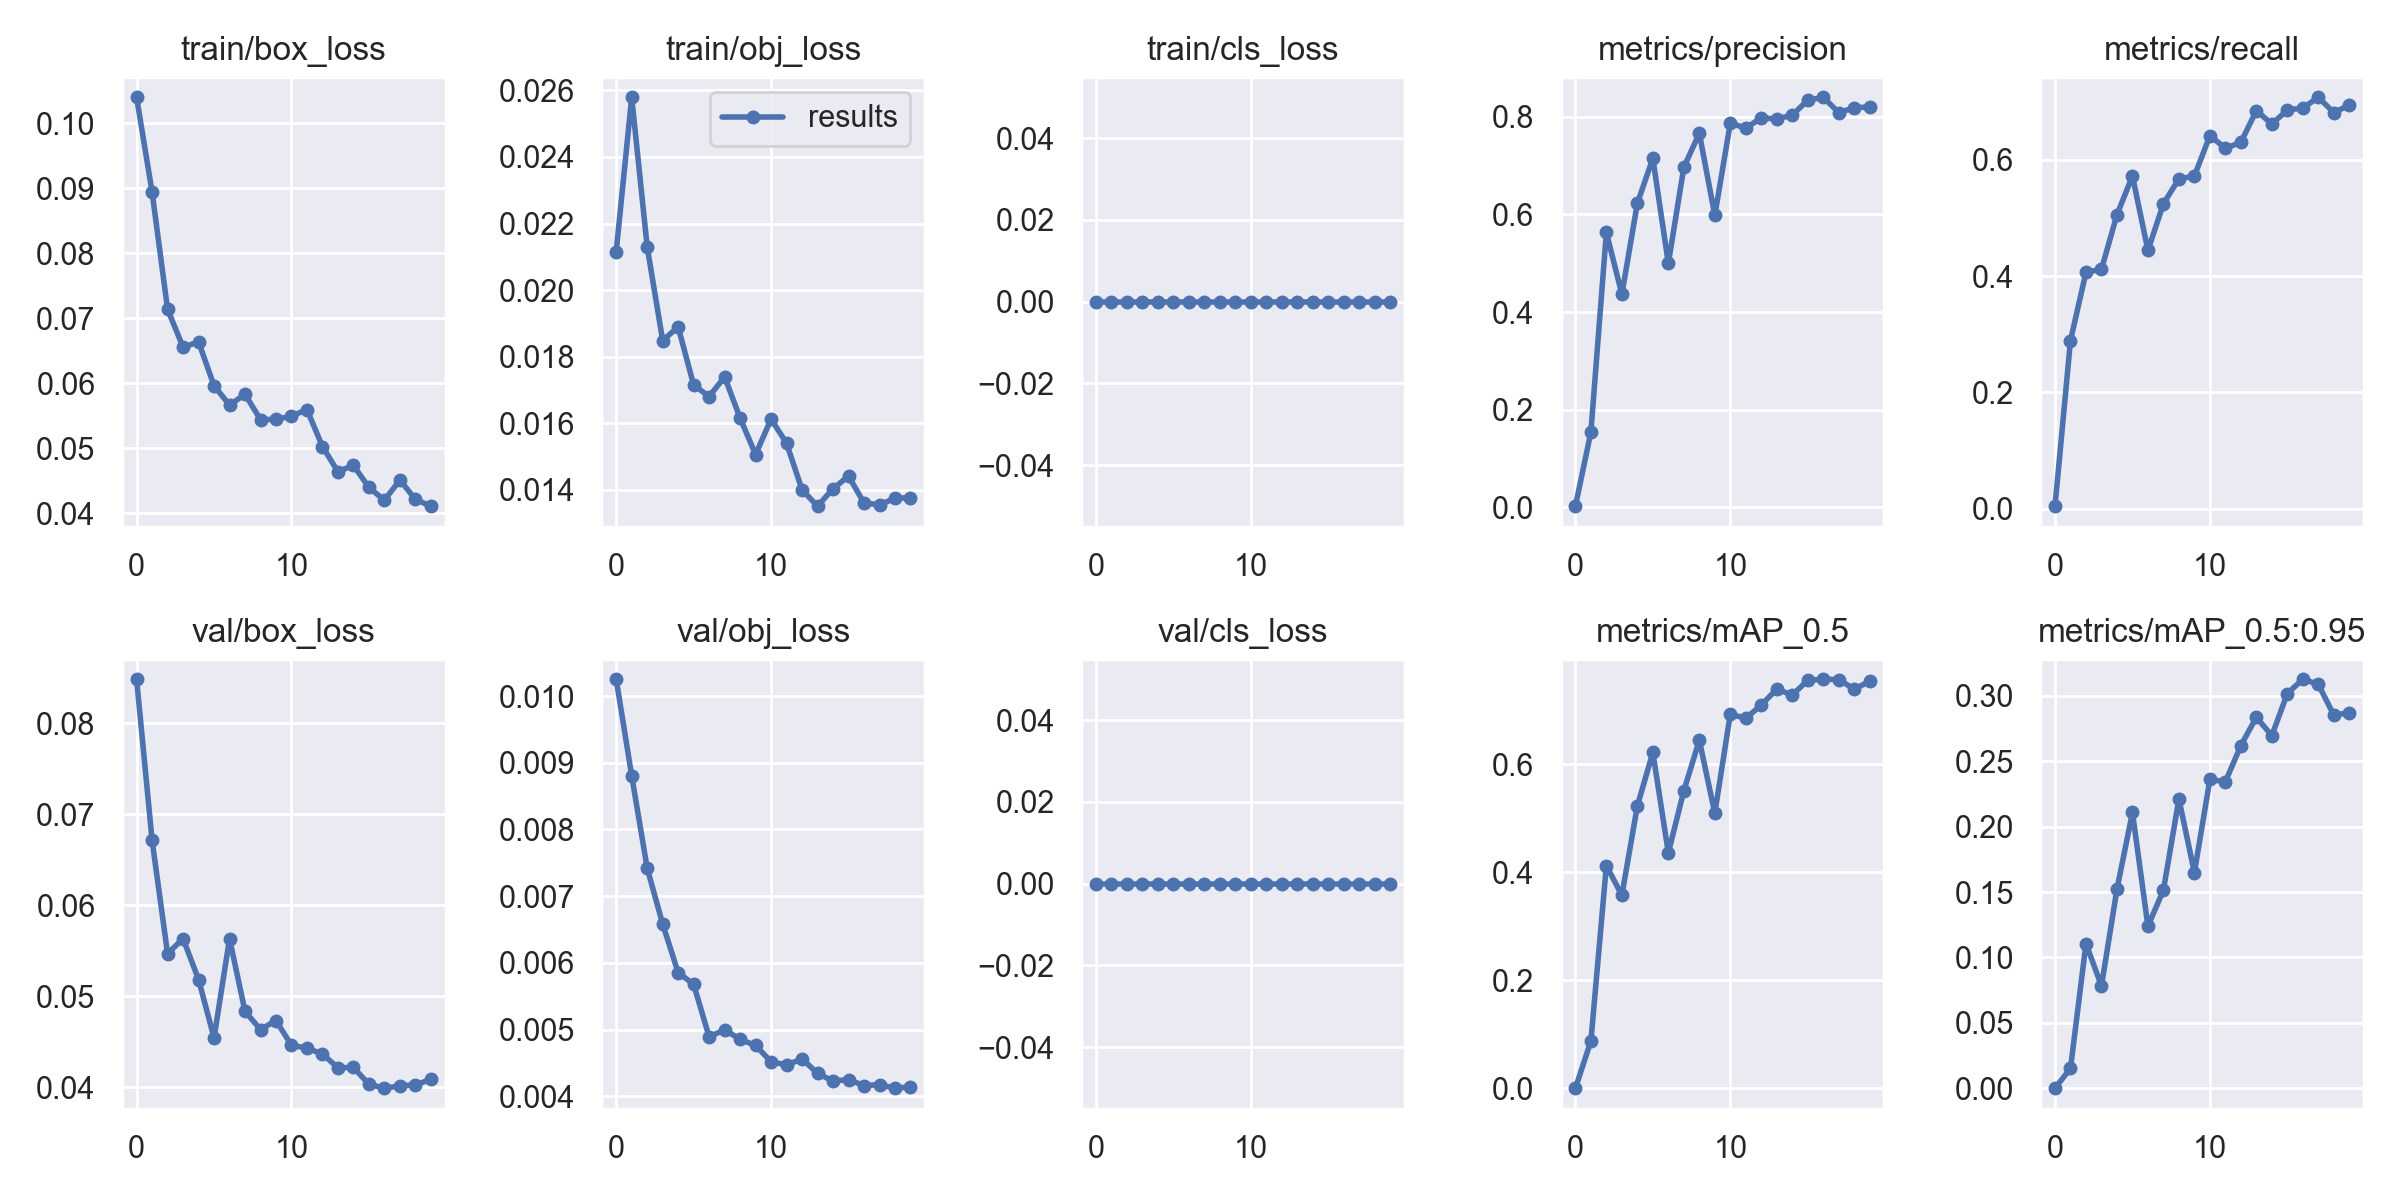

Source data for this figure (header and first rows):
epoch, train/box_loss, train/obj_loss, train/cls_loss, metrics/precision, metrics/recall, metrics/mAP_0.5, metrics/mAP_0.5:0.95, val/box_loss, val/obj_loss, val/cls_loss, x/lr0, x/lr1, x/lr2
0, 0.104, 0.02116, 0, 0.002557, 0.00447, 0.0001677, 4.0384e-05, 0.08484, 0.01025, 0, 0.0005, 0.0005, 0.0955
1, 0.08941, 0.02579, 0, 0.1543, 0.2892, 0.0873, 0.01515, 0.06714, 0.008807, 0, 0.001004, 0.001004, 0.0909
2, 0.07138, 0.0213, 0, 0.5631, 0.4068, 0.4123, 0.1106, 0.05469, 0.007421, 0, 0.001486, 0.001486, 0.08629
3, 0.06555, 0.01848, 0, 0.4363, 0.4118, 0.3573, 0.07822, 0.05634, 0.006583, 0, 0.00193, 0.00193, 0.08163
4, 0.06636, 0.01889, 0, 0.6228, 0.5056, 0.5228, 0.1522, 0.05185, 0.005855, 0, 0.002322, 0.002322, 0.07692
5, 0.05963, 0.01715, 0, 0.7147, 0.5722, 0.6219, 0.2109, 0.04544, 0.005679, 0, 0.002648, 0.002648, 0.07215
6, 0.05664, 0.0168, 0, 0.4995, 0.4444, 0.4359, 0.1239, 0.05633, 0.004892, 0, 0.0029, 0.0029, 0.0673
7, 0.0583, 0.01739, 0, 0.6962, 0.5246, 0.5506, 0.1515, 0.04835, 0.004997, 0, 0.00307, 0.00307, 0.06237
8, 0.05441, 0.01615, 0, 0.7662, 0.5673, 0.6444, 0.2211, 0.04635, 0.004855, 0, 0.003156, 0.003156, 0.05736
9, 0.05444, 0.01506, 0, 0.5979, 0.5722, 0.5094, 0.1649, 0.04734, 0.004762, 0, 0.003158, 0.003158, 0.05226
10, 0.05494, 0.01612, 0, 0.7865, 0.6415, 0.6925, 0.2361, 0.04462, 0.004519, 0, 0.00308, 0.00308, 0.04708
11, 0.05595, 0.01539, 0, 0.7768, 0.62, 0.6851, 0.2344, 0.04432, 0.00447, 0, 0.00293, 0.00293, 0.04183
12, 0.05026, 0.01399, 0, 0.7975, 0.6301, 0.7096, 0.2621, 0.04366, 0.004561, 0, 0.00272, 0.00272, 0.03652
13, 0.04639, 0.0135, 0, 0.7954, 0.6847, 0.7392, 0.2837, 0.04215, 0.004344, 0, 0.002465, 0.002465, 0.03117
14, 0.04737, 0.01403, 0, 0.8033, 0.6616, 0.7281, 0.2697, 0.04218, 0.004229, 0, 0.002181, 0.002181, 0.02578
15, 0.04396, 0.01441, 0, 0.8337, 0.6857, 0.7554, 0.3019, 0.04035, 0.004251, 0, 0.001889, 0.001889, 0.02039
16, 0.04201, 0.0136, 0, 0.8398, 0.6891, 0.7573, 0.3128, 0.03991, 0.004161, 0, 0.00161, 0.00161, 0.01501
17, 0.04511, 0.01355, 0, 0.8085, 0.7076, 0.7568, 0.3089, 0.04016, 0.004176, 0, 0.001367, 0.001367, 0.009667
18, 0.04213, 0.01374, 0, 0.818, 0.6812, 0.7391, 0.2853, 0.04028, 0.004122, 0, 0.001181, 0.001181, 0.004381
19, 0.04109, 0.01376, 0, 0.8204, 0.6942, 0.7535, 0.2872, 0.04087, 0.004142, 0, 0.001055, 0.001055, 0.001055
